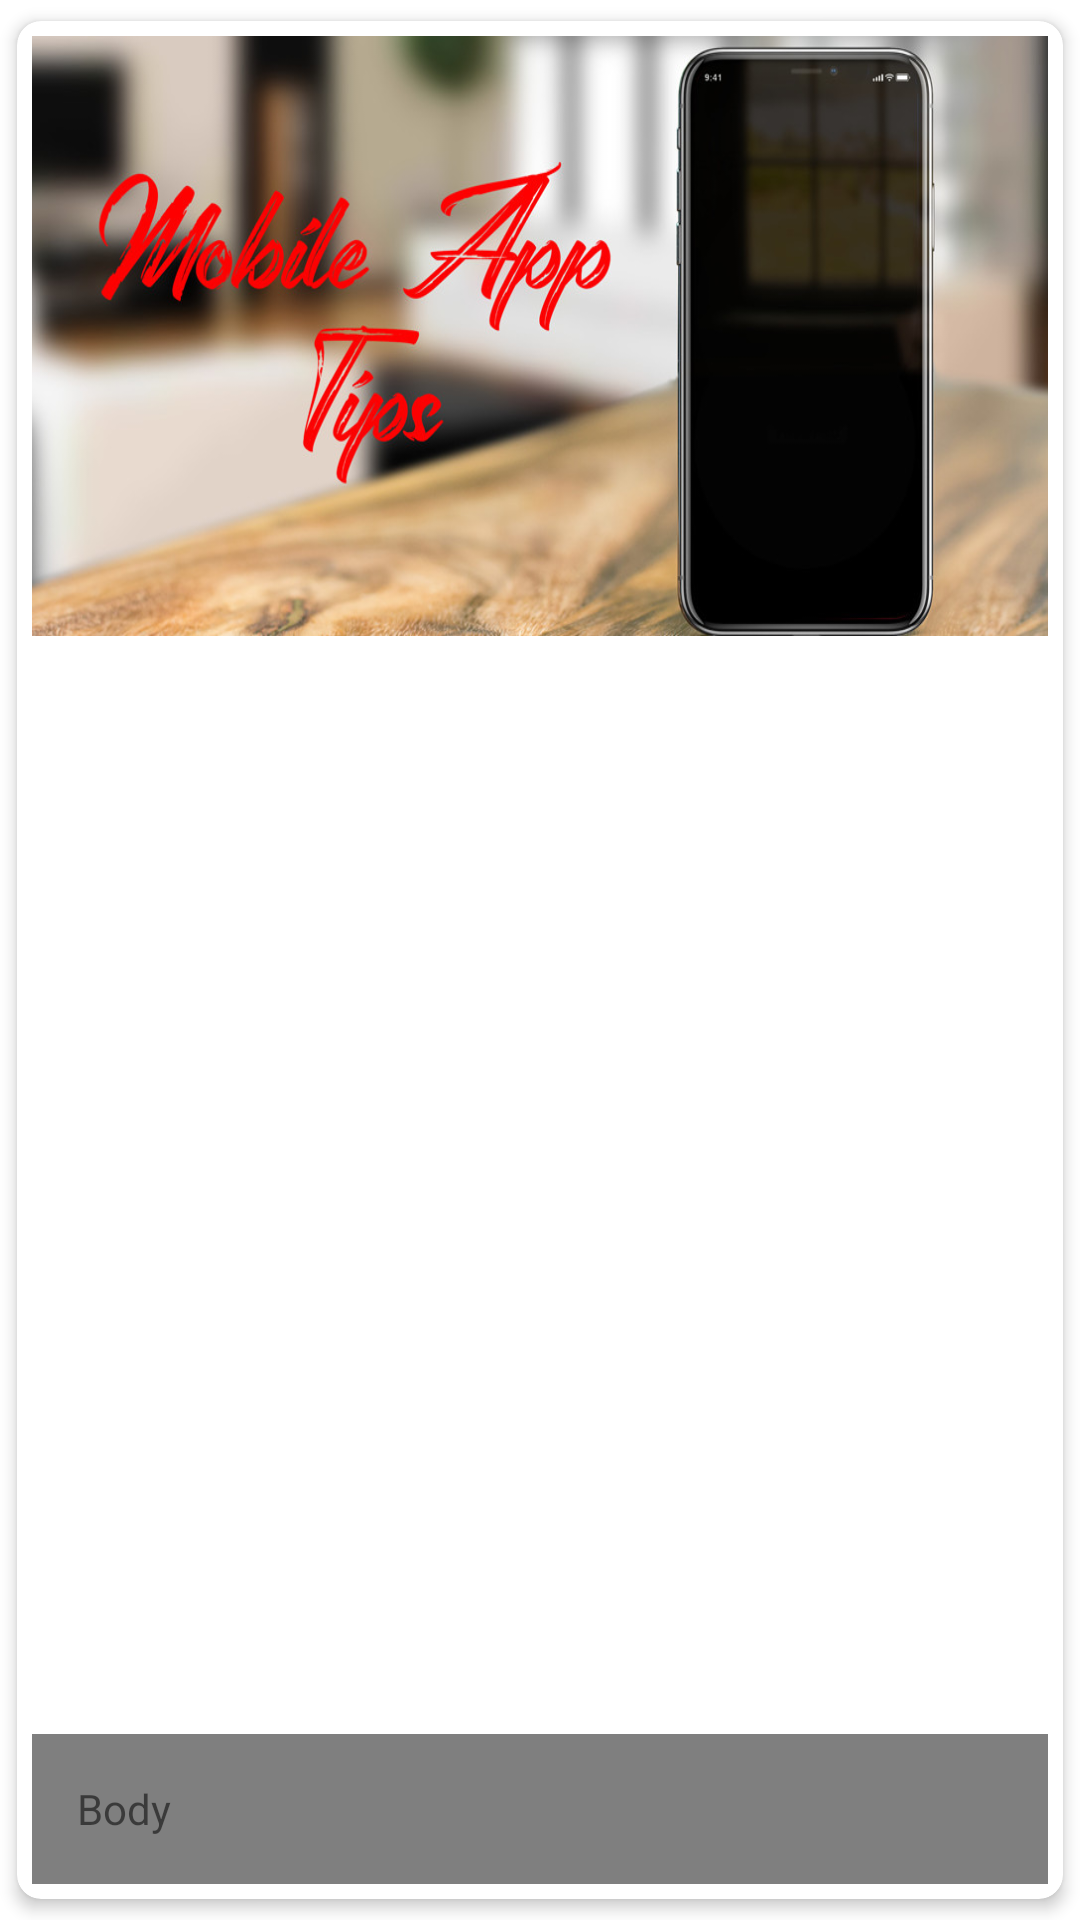

Layout XML and referenced resources for this Android screen:
<!-- AndroidManifest.xml: application theme Theme.Knowlojia -->
<!-- res/layout/model_main.xml -->
<?xml version="1.0" encoding="utf-8"?>
<androidx.cardview.widget.CardView xmlns:android="http://schemas.android.com/apk/res/android"
    xmlns:card_view="http://schemas.android.com/apk/res-auto"
    android:id="@+id/card_view"
    android:layout_width="match_parent"
    android:layout_height="wrap_content"
    android:layout_marginStart="2dp"
    android:layout_marginTop="2dp"
    android:clickable="true"
    card_view:cardCornerRadius="8dp"
    card_view:cardElevation="3dp"
    card_view:cardUseCompatPadding="true"
    android:focusable="true">

    <RelativeLayout
        android:layout_width="match_parent"
        android:layout_height="wrap_content"
        android:layout_margin="5dp">


        <androidx.appcompat.widget.AppCompatImageView
            android:id="@+id/modelImageIv"
            android:layout_width="match_parent"
            android:layout_height="200dp"
            android:layout_marginBottom="8dp"
            android:adjustViewBounds="true"
            android:background="@drawable/android_tricks"
            android:scaleType="centerCrop" />
        <LinearLayout
            android:layout_width="match_parent"
            android:layout_height="@dimen/spacing_xxlarge"
            android:background="@color/overlay_dark_50"
            android:gravity="center_vertical"
            android:orientation="horizontal"
            android:layout_alignParentBottom="true"
            android:layout_alignParentLeft="true"
            android:layout_alignParentStart="true">

        <View
            android:layout_width="@dimen/spacing_large"
            android:layout_height="0dp" />

        <TextView
            android:id="@+id/modelTitleTv"
            android:layout_width="0dp"
            android:layout_height="wrap_content"
            android:layout_weight="1"
            android:text="Item Name"
            android:textAppearance="@style/Base.TextAppearance.AppCompat.Medium"
            android:textColor="@android:color/white" />

        <TextView
            android:id="@+id/modelDescrTv"
            android:text="Body"
            android:layout_width="match_parent"
            android:layout_height="wrap_content" />

        </LinearLayout>

    </RelativeLayout>

</androidx.cardview.widget.CardView>
<!-- resources referenced by this layout -->
<resources>
  <color name="overlay_dark_50">#80000000</color>
  <dimen name="spacing_large">15dp</dimen>
  <dimen name="spacing_xxlarge">50dp</dimen>
  <!-- drawable android_tricks: jpg bitmap (drawable-hdpi, 98320 bytes) -->
  <style name="Theme.Knowlojia" parent="Theme.MaterialComponents.DayNight.DarkActionBar">
          
          <item name="colorPrimary">@color/colorPrimary</item>
          <item name="colorPrimaryDark">@color/colorPrimaryDark</item>
          <item name="colorAccent">@color/colorAccent</item>
  
          //Adding a preference theme to styles.xml
          <item name="preferenceTheme">@style/PreferenceThemeOverlay</item>
      </style>
  <color name="colorPrimary">#FF3700B3</color>
  <color name="colorPrimaryDark">#2F0098</color>
  <color name="colorAccent">#D3014A</color>
</resources>
